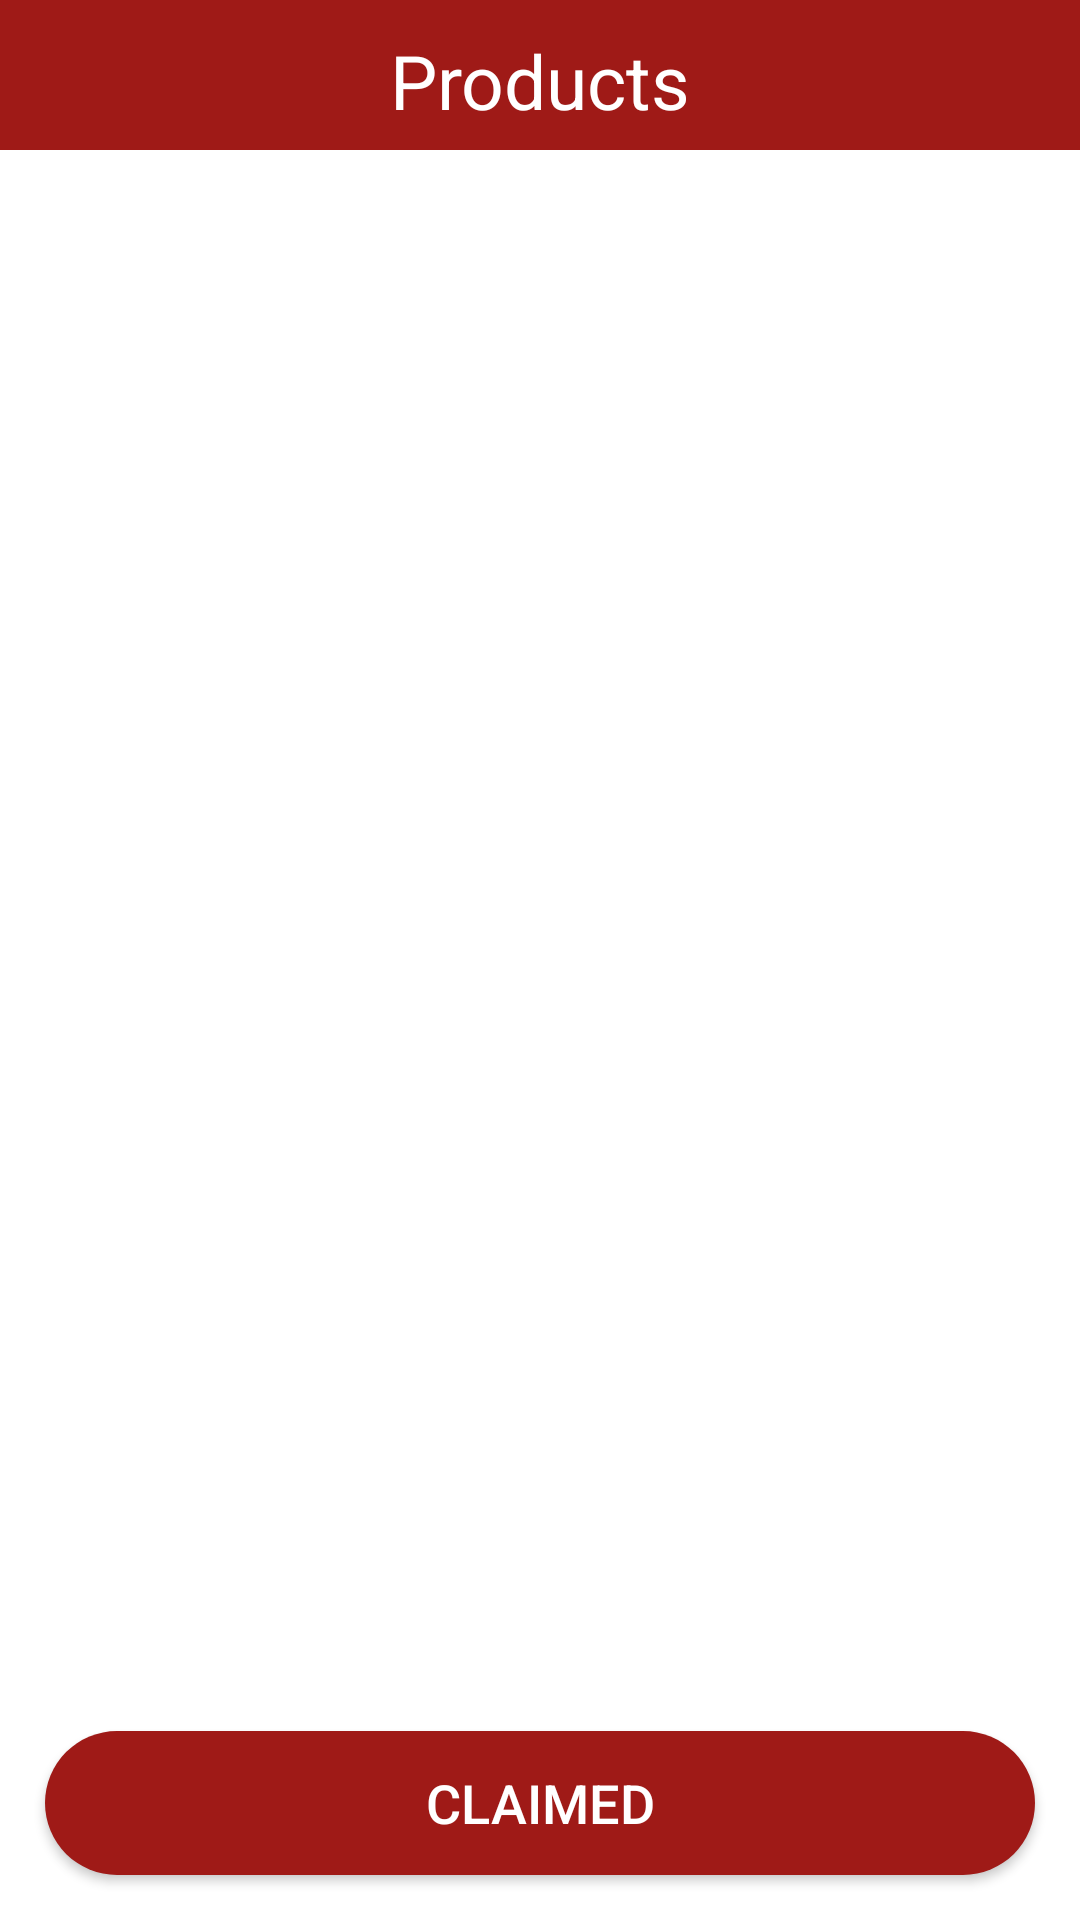

Produce the Android XML layout that renders to this screen, including the resource entries it uses.
<!-- AndroidManifest.xml: application theme Theme.Projectbookstore -->
<!-- res/layout/activity_admin_user_products.xml -->
<?xml version="1.0" encoding="utf-8"?>
<RelativeLayout xmlns:android="http://schemas.android.com/apk/res/android"
    xmlns:app="http://schemas.android.com/apk/res-auto"
    xmlns:tools="http://schemas.android.com/tools"
    android:layout_width="match_parent"
    android:layout_height="match_parent"
    tools:context=".AdminUserProductsActivity"
    android:background="@color/white">
    <RelativeLayout
        android:id="@+id/r3"
        android:layout_width="match_parent"
        android:layout_height="50dp"
        android:background="@color/tart"
        android:layout_alignParentTop="true"
        >
        <TextView
            android:layout_width="match_parent"
            android:layout_height="wrap_content"
            android:text="Products"
            android:textColor="@android:color/white"
            android:textSize="25dp"
            android:textAlignment="center"
            android:layout_marginTop="10dp"

            />
    </RelativeLayout>


    <androidx.recyclerview.widget.RecyclerView
        android:id="@+id/products_list"
        android:layout_width="match_parent"
        android:layout_height="match_parent"
        android:layout_below="@+id/r3"

        ></androidx.recyclerview.widget.RecyclerView>

    <Button
        android:id="@+id/btnClaimed"
        android:layout_width="match_parent"
        android:layout_height="wrap_content"
        android:layout_alignParentBottom="true"
        android:layout_marginStart="15dp"
        android:layout_marginTop="15dp"
        android:layout_marginEnd="15dp"
        android:layout_marginBottom="15dp"
        android:background="@drawable/button_background"
        android:backgroundTint="@color/tart"
        android:text="Claimed"
        android:textColor="@android:color/white"
        android:textSize="18dp" />
</RelativeLayout>
<!-- resources referenced by this layout -->
<resources>
  <color name="tart">#9F1A17</color>
  <color name="white">#FFFFFFFF</color>
  <!-- drawable button_background (drawable) -->
  <?xml version="1.0" encoding="utf-8"?>
  <shape xmlns:android="http://schemas.android.com/apk/res/android">
      <solid android:color="@color/tart"/>
      <corners android:radius="100dp"/>
  </shape>
  <style name="Theme.Projectbookstore" parent="Theme.MaterialComponents.DayNight.NoActionBar">
          
          <item name="colorPrimary">@color/purple_500</item>
          <item name="colorPrimaryVariant">@color/purple_700</item>
          <item name="colorOnPrimary">@color/white</item>
          
          <item name="colorSecondary">@color/teal_200</item>
          <item name="colorSecondaryVariant">@color/teal_700</item>
          <item name="colorOnSecondary">@color/black</item>
          
          <item name="android:statusBarColor" tools:targetApi="l">?attr/colorPrimaryVariant</item>
          
      </style>
  <color name="purple_500">#9F1A17</color>
  <color name="purple_700">#9F1A17</color>
  <color name="teal_200">#FF03DAC5</color>
  <color name="teal_700">#FF018786</color>
  <color name="black">#FF000000</color>
</resources>
